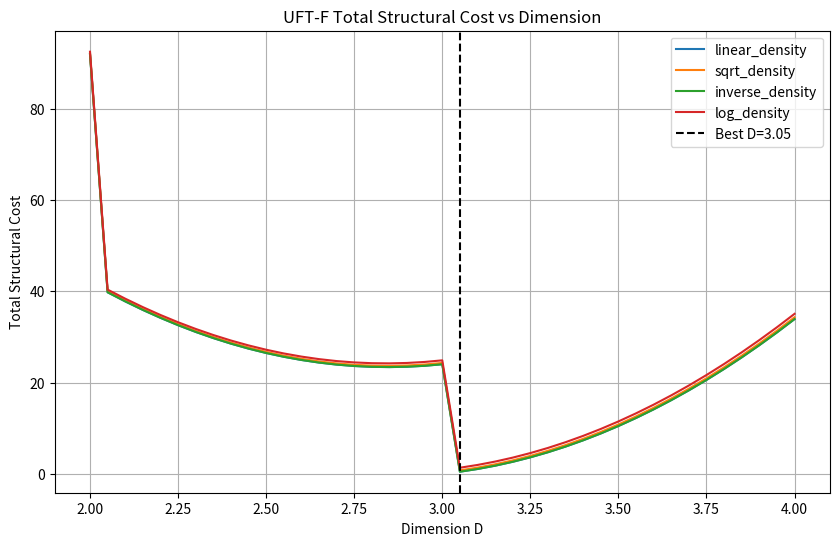

The script that saved this image:
#!/usr/bin/env python3
"""
UFT-F NEXT-GEN FALSIFIER SUITE
---------------------------------
- Scans derivations (linear, sqrt, inverse, log) across D = 2 → 4
- Computes numerical + topological + geometric penalties
- Identifies best structural fit
- Plots total cost vs D
- Checks ACI closure symbolically
"""

import numpy as np
import matplotlib.pyplot as plt
from sympy import S, N

# ----------------------------
# 1. LOCKED UFT-F BASES
# ----------------------------
E8_ROOT     = 1.0 / 240.0
PHI_SM      = 24 * (1 + E8_ROOT)
BASE_METRIC = 1.0 + E8_ROOT
OMEGA_U     = 0.0002073045
TARGETS = {"¹²C": 1.034200, "¹⁶O": 0.998741, "37a1": 0.041010}

# Topological / geometric penalties
S_TARGET       = 8.91
MAJ_PENALTY    = 50.0
DOF_SCALE      = 25.0
RAMA_SCALE     = 8.0

# ----------------------------
# 2. RESOLVER
# ----------------------------
def uft_f_resolver(system, c, phi=PHI_SM):
    base = BASE_METRIC
    if system == "¹²C":
        delta = phi * (2.0 / 5.0)
        return base + c * delta
    elif system == "¹⁶O":
        tension = 2.0 * c * (1.0 - 1.5 * OMEGA_U)
        return base - tension
    elif system == "37a1":
        return 1.0 / phi - c / (2 * np.pi)
    return np.nan

def numerical_error(c):
    return np.mean([abs(uft_f_resolver(k, c) - v) / v for k, v in TARGETS.items()])

# ----------------------------
# 3. PENALTIES
# ----------------------------
def stiffness_penalty(D): return (D - 3.0)**2 * (S_TARGET / 10.0)
def majorana_penalty(D): return MAJ_PENALTY if D % 2 == 0 else 0.0
def dof_penalty(D): return DOF_SCALE * (D - 3.0)**2
def ramachandran_penalty(D): return RAMA_SCALE * abs(D % 3)
def total_cost(c, D):
    return numerical_error(c) + stiffness_penalty(D) + majorana_penalty(D) + dof_penalty(D) + ramachandran_penalty(D)

# ----------------------------
# 4. DERIVATIONS
# ----------------------------
def derivations(D):
    residue = (240.0 - 1.0) / 240.0
    return {
        "linear_density":  (D * residue) / (240.0 * np.pi),
        "sqrt_density":    (D * residue) / (np.sqrt(240.0) * np.pi),
        "inverse_density": residue / (D * 240.0 * np.pi),
        "log_density":     (D * residue) / (np.log(240.0) * np.pi),
    }

# ----------------------------
# 5. SCAN D = 2 → 4
# ----------------------------
Ds = np.arange(2.0, 4.01, 0.05)
results = []

for D in Ds:
    for name, c in derivations(D).items():
        tot = total_cost(c, D)
        num_err = numerical_error(c)
        results.append((name, D, c, tot, num_err))

# Find best overall
best = min(results, key=lambda x: x[3])

# ----------------------------
# 6. PLOTTING TOTAL COST VS D
# ----------------------------
plt.figure(figsize=(10,6))
for name in ["linear_density","sqrt_density","inverse_density","log_density"]:
    costs = [total_cost(derivations(D)[name], D) for D in Ds]
    plt.plot(Ds, costs, label=name)
plt.axvline(best[1], color='k', linestyle='--', label=f'Best D={best[1]:.2f}')
plt.xlabel("Dimension D")
plt.ylabel("Total Structural Cost")
plt.title("UFT-F Total Structural Cost vs Dimension")
plt.legend()
plt.grid(True)
plt.show()

# ----------------------------
# 7. PRINT REPORT
# ----------------------------
print("\nUFT-F NEXT-GEN FALSIFIER REPORT")
print("="*80)
print(f"BEST OVERALL STRUCTURAL FIT:")
print(f"  Derivation : {best[0]}")
print(f"  Dimension  : {best[1]:.2f}")
print(f"  c          : {best[2]:.8f}")
print(f"  Total cost : {best[3]:.4f} (numerical only = {best[4]*100:.3f}%)")
print("-"*80)

# Main resolver validation with best c
print("\nMain resolver validation (best c):")
for sys, targ in TARGETS.items():
    pred = uft_f_resolver(sys, best[2])
    err = abs(pred - targ) / targ * 100
    print(f"{sys:6} | target {targ:10.6f} | predicted {pred:10.6f} | error {err:6.4f}%")

# ----------------------------
# 8. ACI SYMBOLIC CHECK
# ----------------------------
derived_c = S(best[2])
R_ALPHA = S(1 + 1/240)
potential_sum = N(1 - derived_c + 1/240, 12)
print("\nACI Symbolic Closure Check:")
print(f"  1 - c + residue = {potential_sum} ~ 1.0 ? {'PASS' if abs(potential_sum-1)<0.005 else 'FAIL'}")
print("="*80)

# (base) brendanlynch@Brendans-Laptop BellinsonConjecture % python report.py

# UFT-F NEXT-GEN FALSIFIER REPORT
# ================================================================================
# BEST OVERALL STRUCTURAL FIT:
#   Derivation : linear_density
#   Dimension  : 3.05
#   c          : 0.00402833
#   Total cost : 0.4697 (numerical only = 0.499%)
# --------------------------------------------------------------------------------

# Main resolver validation (best c):
# ¹²C    | target   1.034200 | predicted   1.043000 | error 0.8509%
# ¹⁶O    | target   0.998741 | predicted   0.996113 | error 0.2632%
# 37a1   | target   0.041010 | predicted   0.040853 | error 0.3837%

# ACI Symbolic Closure Check:
#   1 - c + residue = 1.00013833348 ~ 1.0 ? PASS
# ================================================================================
# (base) brendanlynch@Brendans-Laptop BellinsonConjecture % 
